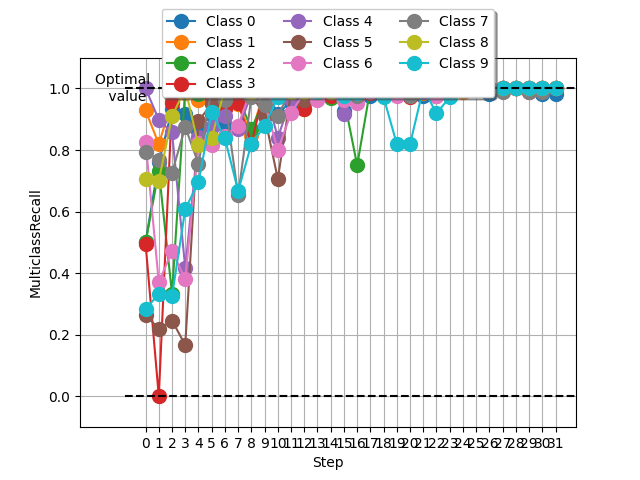

The data file committed next to this chart (first rows):
Aguante-Regular, AlumniSansCollegiateOne-Regular, ambidexter_regular, ArefRuqaaInk-Regular, better-vcr-5.2, BrassMono-Regular, GaneshaType-Regular, GhastlyPanicCyr, Realest-Extended, TanaUncialSP
0.5, 0.9286, 0.5, 0.4956, 1.0, 0.2657, 0.8261, 0.7938, 0.7059, 0.2826
0.7595, 0.8191, 0.7333, 0.0, 0.898, 0.2188, 0.37, 0.7677, 0.7, 0.3333
0.9318, 0.9589, 0.3333, 0.9524, 0.8571, 0.2464, 0.4717, 0.7264, 0.9091, 0.3262
0.9167, 0.9848, 1.0, 1.0, 0.4167, 0.1667, 0.38, 0.875, 1.0, 0.6081
0.8621, 0.9625, 0.9815, 1.0, 0.8415, 0.8936, 0.8214, 0.7549, 0.8148, 0.6957
0.9167, 1.0, 0.9701, 0.9714, 0.8734, 0.9508, 0.8152, 1.0, 0.8395, 0.9242
0.878, 0.939, 0.9595, 0.9315, 0.9103, 1.0, 0.8471, 0.9625, 1.0, 0.8375
0.8721, 0.9506, 0.973, 0.9524, 0.8675, 1.0, 0.8795, 0.6525, 1.0, 0.6667
0.9867, 0.85, 0.8676, 0.82, 0.9818, 0.9811, 1.0, 0.9722, 0.9875, 0.8191
1.0, 1.0, 0.9672, 1.0, 1.0, 0.9114, 0.9524, 0.9459, 1.0, 0.8778
0.9184, 1.0, 0.9828, 1.0, 0.8406, 0.7059, 0.8, 0.9091, 1.0, 0.9714
0.9574, 1.0, 1.0, 1.0, 0.9655, 0.9873, 0.9195, 1.0, 0.9875, 1.0
0.9762, 0.9315, 0.9516, 0.9318, 1.0, 0.962, 0.9873, 1.0, 0.988, 1.0
0.989, 1.0, 0.9833, 1.0, 1.0, 1.0, 0.9639, 1.0, 0.988, 0.9873
1.0, 1.0, 0.9677, 0.9762, 1.0, 1.0, 0.9877, 1.0, 0.988, 1.0
0.9278, 1.0, 0.9672, 0.9759, 0.918, 1.0, 0.9634, 1.0, 1.0, 0.9747
1.0, 1.0, 0.75, 0.9722, 1.0, 0.975, 0.9524, 0.9747, 1.0, 0.9851
0.9744, 1.0, 1.0, 0.9859, 1.0, 1.0, 0.9877, 1.0, 1.0, 1.0
0.9744, 1.0, 1.0, 0.9859, 1.0, 1.0, 0.9753, 1.0, 1.0, 0.9714
1.0, 1.0, 1.0, 0.9859, 1.0, 1.0, 0.9753, 1.0, 1.0, 0.8193
0.9744, 1.0, 0.9868, 0.9714, 1.0, 1.0, 0.9875, 0.9747, 1.0, 0.8193
0.974, 0.9851, 1.0, 1.0, 0.9888, 1.0, 1.0, 1.0, 1.0, 1.0
1.0, 1.0, 1.0, 0.9857, 1.0, 0.9744, 0.9756, 1.0, 1.0, 0.9189
0.9744, 1.0, 1.0, 0.9859, 1.0, 1.0, 0.9756, 1.0, 1.0, 0.9714
1.0, 0.9889, 1.0, 1.0, 1.0, 1.0, 1.0, 1.0, 1.0, 1.0
1.0, 1.0, 1.0, 1.0, 1.0, 1.0, 1.0, 1.0, 1.0, 1.0
0.9821, 1.0, 1.0, 1.0, 1.0, 1.0, 1.0, 1.0, 1.0, 1.0
1.0, 1.0, 1.0, 1.0, 1.0, 1.0, 1.0, 0.987, 1.0, 1.0
1.0, 1.0, 1.0, 1.0, 1.0, 1.0, 1.0, 1.0, 1.0, 1.0
1.0, 1.0, 1.0, 0.9877, 1.0, 1.0, 1.0, 0.987, 1.0, 1.0
0.9821, 1.0, 1.0, 1.0, 1.0, 1.0, 1.0, 0.987, 1.0, 1.0
0.9821, 1.0, 1.0, 1.0, 1.0, 1.0, 1.0, 1.0, 1.0, 1.0
